Run: headless pygame with SDL's dummy video driver; simulated clock (each Clock.tick advances the game by its frame time, no real sleeping); random seed 0; keys injected as events and as key.get_pressed() state; mouse plan: one left click at the window centre at the start of phase 2, then a move to the lower-right quarter at the start of phase 3.
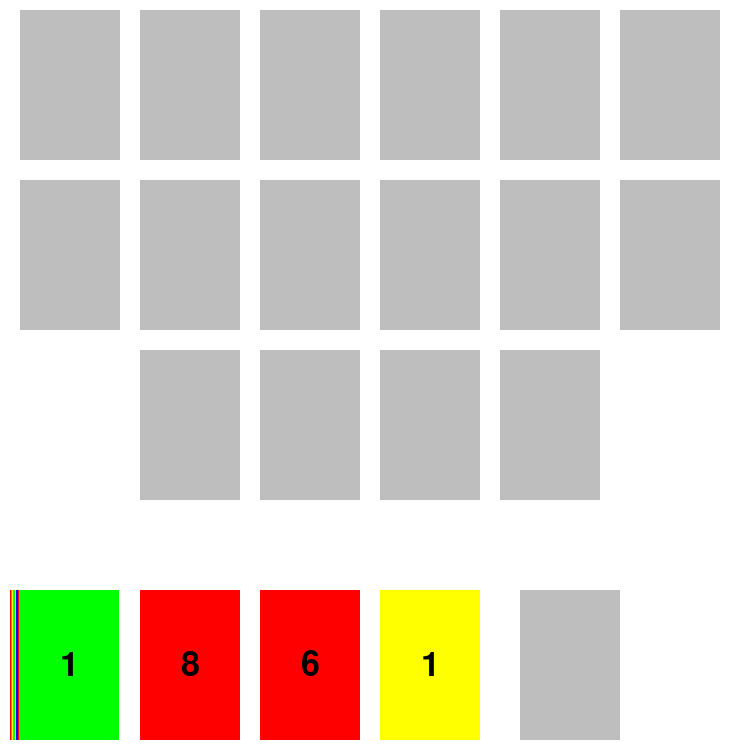
Frame 1 of 4 · flips 1–60 · no input
Frame 2 of 4 · flips 61–180 · clicked the window centre · tapped SPACE, RETURN · held RIGHT (→), D · screen unchanged from frame 1, image omitted
Frame 3 of 4 · flips 181–300 · moved the mouse to the lower-right quarter · held DOWN (↓), S · screen unchanged from frame 2, image omitted
Frame 4 of 4 · flips 301–420 · held LEFT (←), A, UP (↑), W · screen unchanged from frame 3, image omitted

The pygame program that drew these frames:

import random
import pygame



class Card:
    def __init__(self, colour, value):
        self.colour = colour
        self.value = value
    
    def to_list(self):
        return [self.colour, self.value]

class Player:
    def __init__(self):
        self.hand = self.createCards()
        self.blitz = self.createBlitz()
        self.front3 = self.createFront3()
        self.flipped = []  
        self.score = 0
        self.piles = []
        for i in range(16):
            self.piles.append([])
            i+=1

    def getHand(self):
        return self.hand

    def getBlitz(self):
        return self.blitz

    def getFront3(self):
        return self.front3
    
    def getFlipped(self):
        return self.flipped
    
    def getPiles(self):
        return self.piles

    def flip(self):
        if len(self.hand) >= 3:
            for i in range(3):
                self.flipped.append(self.hand.pop())
        else:
            for i in range(len(self.hand)):
                self.flipped.append(self.hand.pop())
        print(len(self.hand))


    def mergeDecks(self):
        self.hand = self.flipped[::-1]
        self.flipped = []
        print("merged")

    def useFront3(self,pos):
        used = self.front3[pos]
        self.front3[pos] = self.blitz.pop()
        
        return used
        

    def addToScore(self):
        self.score += (40-len(self.hand)-len(self.flipped)-len(self.front3)-len(self.blitz))-2*len(self.blitz)
        return self.score
    
    def addToPile(self):
        return self.flipped.pop()
    
    def playCard(self,pileIndex,index,fromFlipped):
        pileLen = 0
        if len(self.piles[pileIndex])>0:
            pileLen = len(self.piles[pileIndex])-1
        # if fromFlipped:
        if cardToPlace.value == 1:
            if len(self.piles[pileIndex]) == 0:
                if fromFlipped:
                    self.piles[pileIndex].append(self.addToPile())
                else:
                    self.piles[pileIndex].append(self.useFront3(index))
                print("lol")
        else:
            
            print(pileLen)
            
            if(self.piles[pileIndex][pileLen].colour == cardToPlace.colour and self.piles[pileIndex][pileLen].value == cardToPlace.value-1):
                if fromFlipped:
                    self.piles[pileIndex].append(self.addToPile())
                else:
                    self.piles[pileIndex].append(self.useFront3(index))
                print("hi")


        
        
    def createCards(self):
        colours =["red", "yellow", "green", "blue"]
        hand =[]
        for colour in colours:
            for i in range(1,11):
                card = Card(colour, i)
                hand.append(card)
        
        random.shuffle(hand)
        return hand


    def createBlitz(self):
        blitz = self.hand[:10]
        del self.hand[:10]
        return blitz

    def createFront3(self):
        front3 = self.hand[:3]
        del self.hand[:3]
        return front3

player1 = Player()


pygame.init()


screen_width = 750
screen_height = 750
screen = pygame.display.set_mode((screen_width,screen_height))

rect_width = 100
rect_height = 150
blitz_rect_x = 10
blitz_rect_y = screen_height - rect_height-10
flipped_rect_x = screen_width - rect_width -10
flipped_rect_y = screen_height - rect_height-10
front3_rect_x = blitz_rect_x+ rect_width +20
hand_rect_x = flipped_rect_x - rect_width- 20
pile_rect_x = 20
pile_rect_y = 10



font_size = 50
font = pygame.font.Font(None, font_size)

running = True
cardToPlace = None
fromFlipped = None
index = None
pileIndex = None
while running:
  
    for event in pygame.event.get():
        if event.type == pygame.QUIT:
            running = False
        if event.type == pygame.MOUSEBUTTONDOWN:
            # Check if the click falls within the rectangle
            if hand_rect_x < event.pos[0] < hand_rect_x + rect_width and flipped_rect_y < event.pos[1] < flipped_rect_y + rect_height:
                if len(player1.getHand()) > 0:
                    player1.flip()
                else:
                    player1.mergeDecks()

            #If a card from the flipped pile is chosen
            if flipped_rect_x < event.pos[0] < flipped_rect_x + rect_width and flipped_rect_y < event.pos[1] < flipped_rect_y + rect_height:
                cardToPlace = player1.getFlipped()[len(player1.getFlipped())-1]
                fromFlipped = True
                print (cardToPlace.colour + " "+ str(cardToPlace.value))

            #If a card from front 3 is chosen
            for i in range(3):
                if front3_rect_x +i*(20+rect_width)< event.pos[0] < front3_rect_x + rect_width +i*(20+rect_width)and flipped_rect_y < event.pos[1] < flipped_rect_y + rect_height:
                    cardToPlace = player1.getFront3()[i]
                    fromFlipped= False
                    index = i
                    print (cardToPlace.colour + " "+ str(cardToPlace.value))
           

            #When a playing pile is chosen
            for i in range(16):
                x = i%6
                if i > 11:
                    x+=1

                if i<6:
                    y = 0
                elif i>6 and i<12:
                    y = 1
                else:
                    y = 2

                if pile_rect_x + x*(20 + rect_width)< event.pos[0] < pile_rect_x + rect_width+ x*(20 + rect_width) and pile_rect_y +y*(20 + rect_height)< event.pos[1] < pile_rect_y + rect_height+y*(20 + rect_height):
                    pileIndex = i
                    print(pileIndex)
                    if cardToPlace != None:
                        if cardToPlace.value == 1:
                            player1.playCard(pileIndex,index,fromFlipped)
                        elif len(player1.getPiles()[pileIndex]) > 0:
                            player1.playCard(pileIndex,index,fromFlipped)
                    cardToPlace = None
                    fromFlipped = None
                    index = None    

           


    screen.fill((255, 255, 255))

    for card in player1.getBlitz():

        pygame.draw.rect(screen, card.colour, (blitz_rect_x, blitz_rect_y, rect_width, rect_height))

        # Render the label text
        label = font.render(str(card.value), True, 'black')
        label_rect = label.get_rect(centerx=blitz_rect_x + rect_width // 2, centery=blitz_rect_y + rect_height // 2)
        
        screen.blit(label, label_rect)
        blitz_rect_x += 1

    if len(player1.getFlipped()) > 0:
        for card in player1.getFlipped():

            pygame.draw.rect(screen, card.colour, (flipped_rect_x, flipped_rect_y, rect_width, rect_height))

            # Render the label text
            label = font.render(str(card.value), True, 'black')
            label_rect = label.get_rect(centerx=flipped_rect_x + rect_width // 2, centery=flipped_rect_y + rect_height // 2)
            screen.blit(label, label_rect)

    for card in player1.getFront3():

        pygame.draw.rect(screen, card.colour, (front3_rect_x, flipped_rect_y, rect_width, rect_height))

        # Render the label text
        label = font.render(str(card.value), True, 'black')
        label_rect = label.get_rect(centerx=front3_rect_x + rect_width // 2, centery=flipped_rect_y + rect_height // 2)
        screen.blit(label, label_rect)
        front3_rect_x += rect_width+20

    for card in player1.getHand():
        if len(player1.getHand())>0:

            pygame.draw.rect(screen, 'grey', (hand_rect_x, flipped_rect_y, rect_width, rect_height))

    count = 0
    for pile in player1.getPiles():
        if len(pile)> 0:
             
            pygame.draw.rect(screen, pile[len(pile)-1].colour, (pile_rect_x, pile_rect_y, rect_width, rect_height))

            # Render the label text
            label = font.render(str(pile[len(pile)-1].value), True, 'black')
            label_rect = label.get_rect(centerx=pile_rect_x + rect_width // 2, centery=pile_rect_y + rect_height // 2)
            screen.blit(label, label_rect)
        else:
            pygame.draw.rect(screen, 'grey', (pile_rect_x, pile_rect_y, rect_width, rect_height))
        count += 1
        if count%6 == 0 and count%12 != 0:
            pile_rect_y += rect_height + 20
            pile_rect_x = 20
        elif count%12 ==0:
            pile_rect_y += rect_height+20
            pile_rect_x = 20 + rect_width+20
        else:
            pile_rect_x += rect_width+20


        
    front3_rect_x = 140
    blitz_rect_x = 10
    pile_rect_x = 20
    pile_rect_y = 10

    
    pygame.display.update()

pygame.quit()
